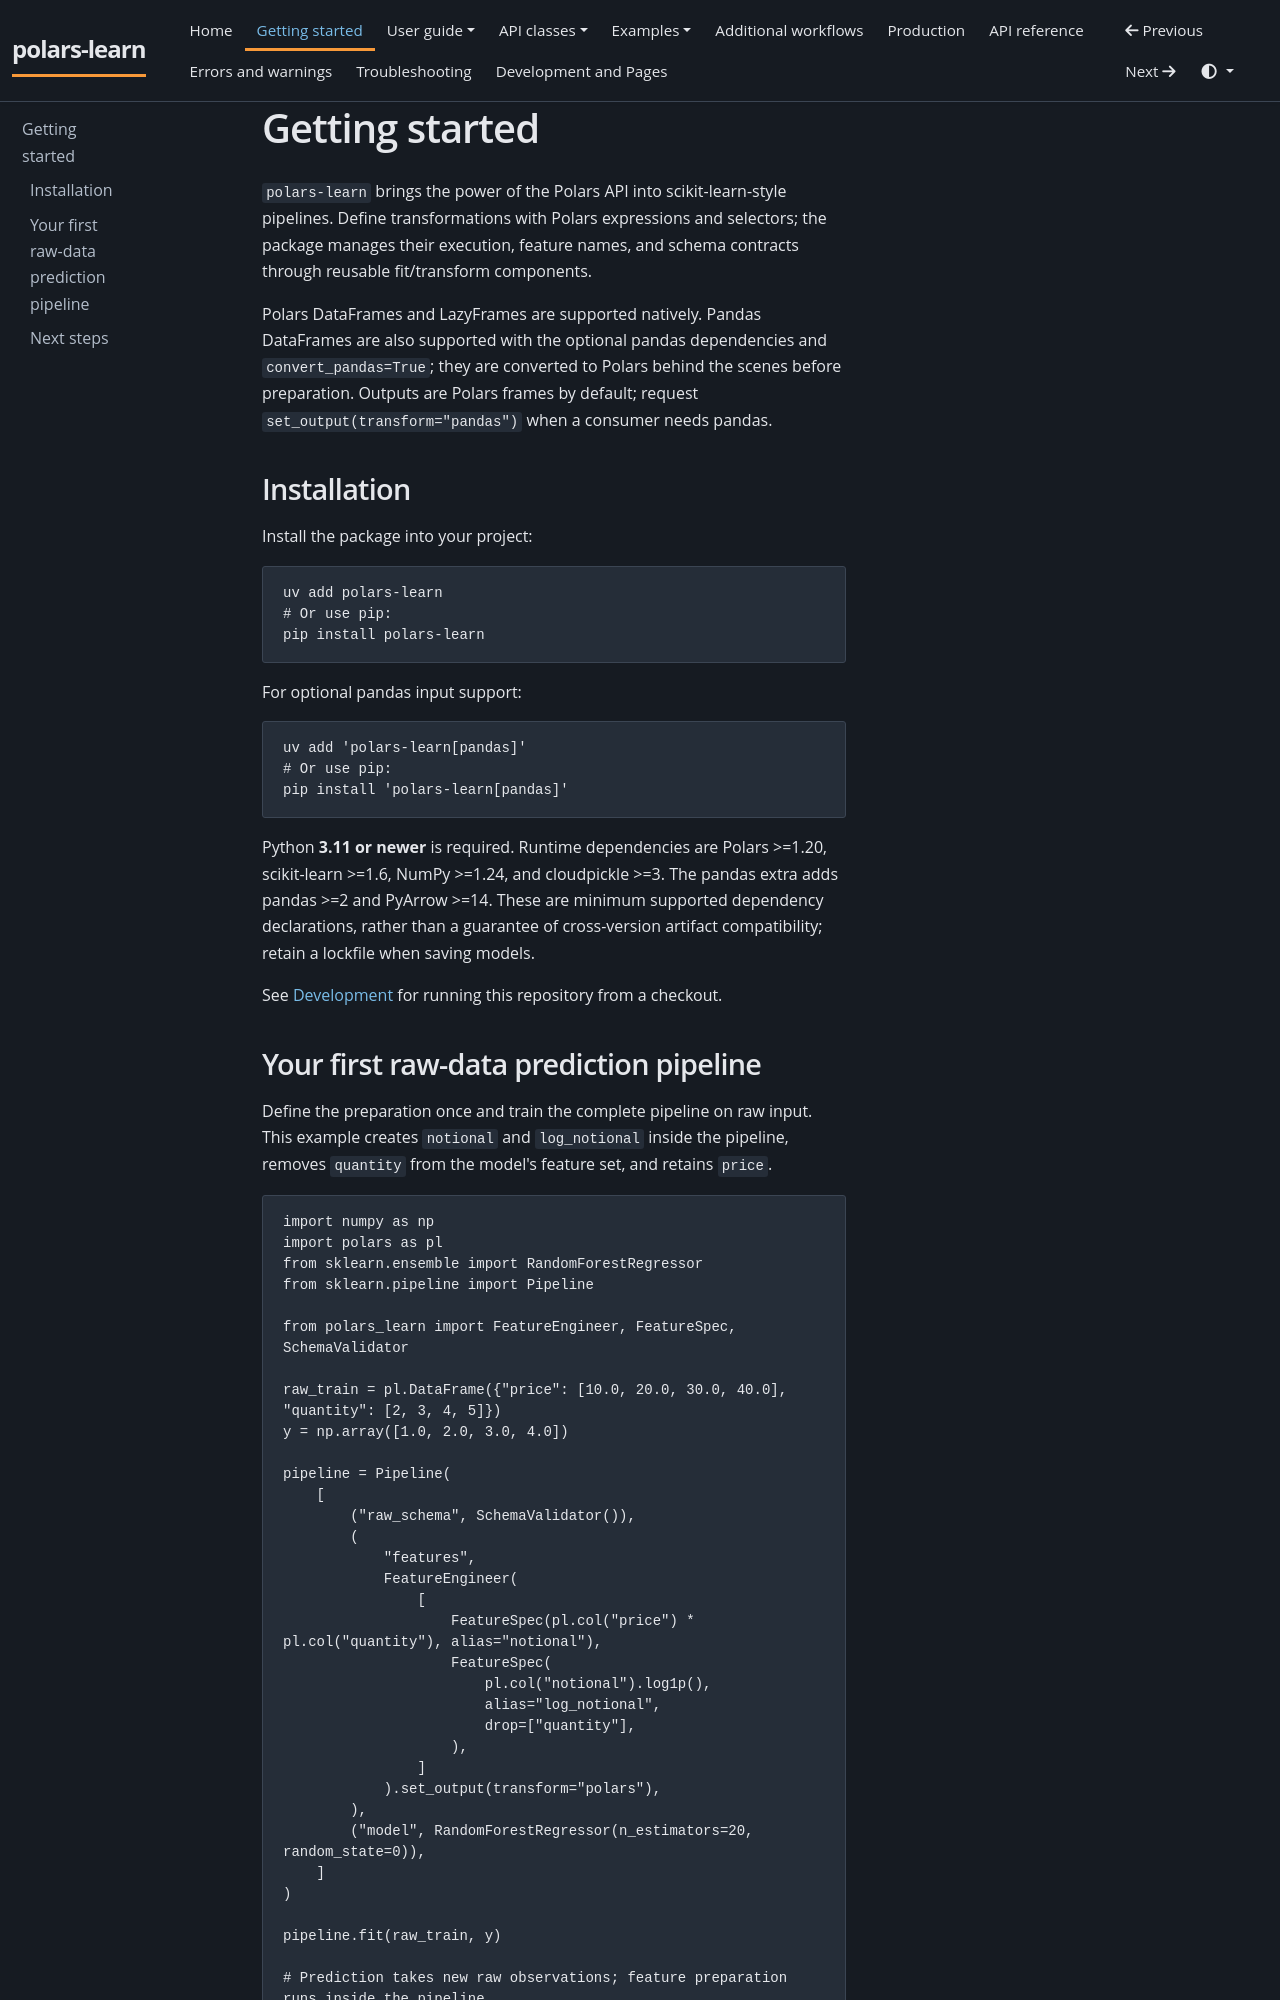

repository: JackGreenaway/polars-learn · page: getting-started/index.html · generator: mkdocs

# Getting started

`polars-learn` brings the power of the Polars API into scikit-learn-style pipelines. Define transformations with Polars expressions and selectors; the package manages their execution, feature names, and schema contracts through reusable fit/transform components.

Polars DataFrames and LazyFrames are supported natively. Pandas DataFrames are also supported with the optional pandas dependencies and `convert_pandas=True`; they are converted to Polars behind the scenes before preparation. Outputs are Polars frames by default; request `set_output(transform="pandas")` when a consumer needs pandas.

## Installation

Install the package into your project:

```bash
uv add polars-learn
# Or use pip:
pip install polars-learn
```

For optional pandas input support:

```bash
uv add 'polars-learn[pandas]'
# Or use pip:
pip install 'polars-learn[pandas]'
```

Python **3.11 or newer** is required. Runtime dependencies are Polars >=1.20, scikit-learn >=1.6, NumPy >=1.24, and cloudpickle >=3. The pandas extra adds pandas >=2 and PyArrow >=14. These are minimum supported dependency declarations, rather than a guarantee of cross-version artifact compatibility; retain a lockfile when saving models.

See [Development](development.md) for running this repository from a checkout.
